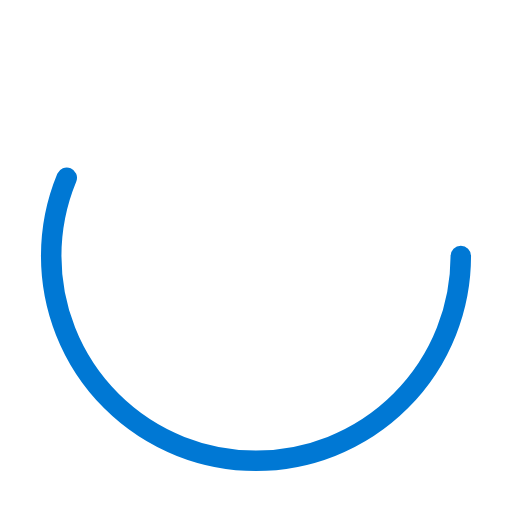
t = 0.00 s
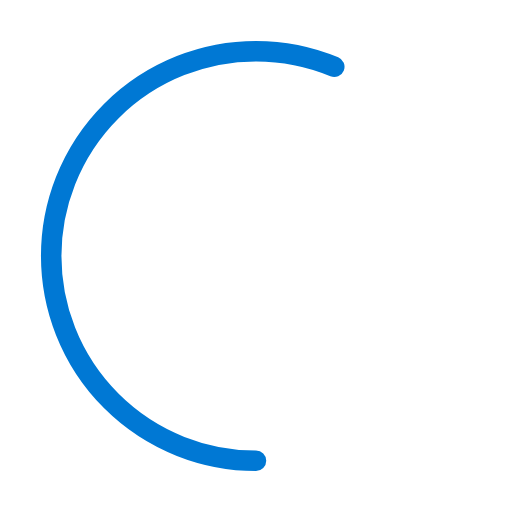
t = 0.25 s
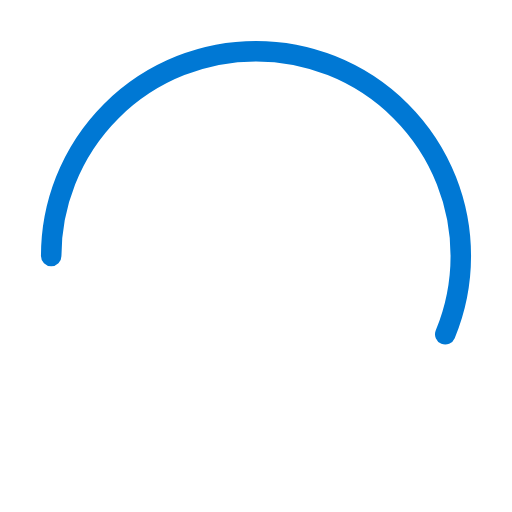
t = 0.50 s
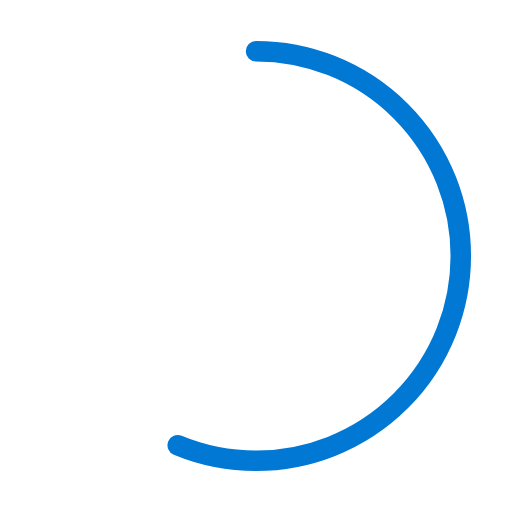
t = 0.75 s

The animated SVG that drew these frames (rendered in a browser with its animation timeline set to each time). Animation: 1 SMIL element (animateTransform=1); one cycle of 1.00 s, repeats indefinitely.

<svg xmlns="http://www.w3.org/2000/svg" viewBox="0 0 100 100" width="200" height="200">
  <circle cx="50" cy="50" r="40" fill="none" stroke="rgba(255,255,255,0.1)" stroke-width="4"/>
  <circle cx="50" cy="50" r="40" fill="none" stroke="#0078d4" stroke-width="4" stroke-dasharray="188.4" stroke-dashoffset="47.1" stroke-linecap="round">
    <animateTransform attributeName="transform" type="rotate" from="0 50 50" to="360 50 50" dur="1s" repeatCount="indefinite"/>
  </circle>
  <text x="50" y="55" text-anchor="middle" fill="white" font-size="14" font-family="Inter, sans-serif" opacity="0.7">Loading</text>
</svg>
